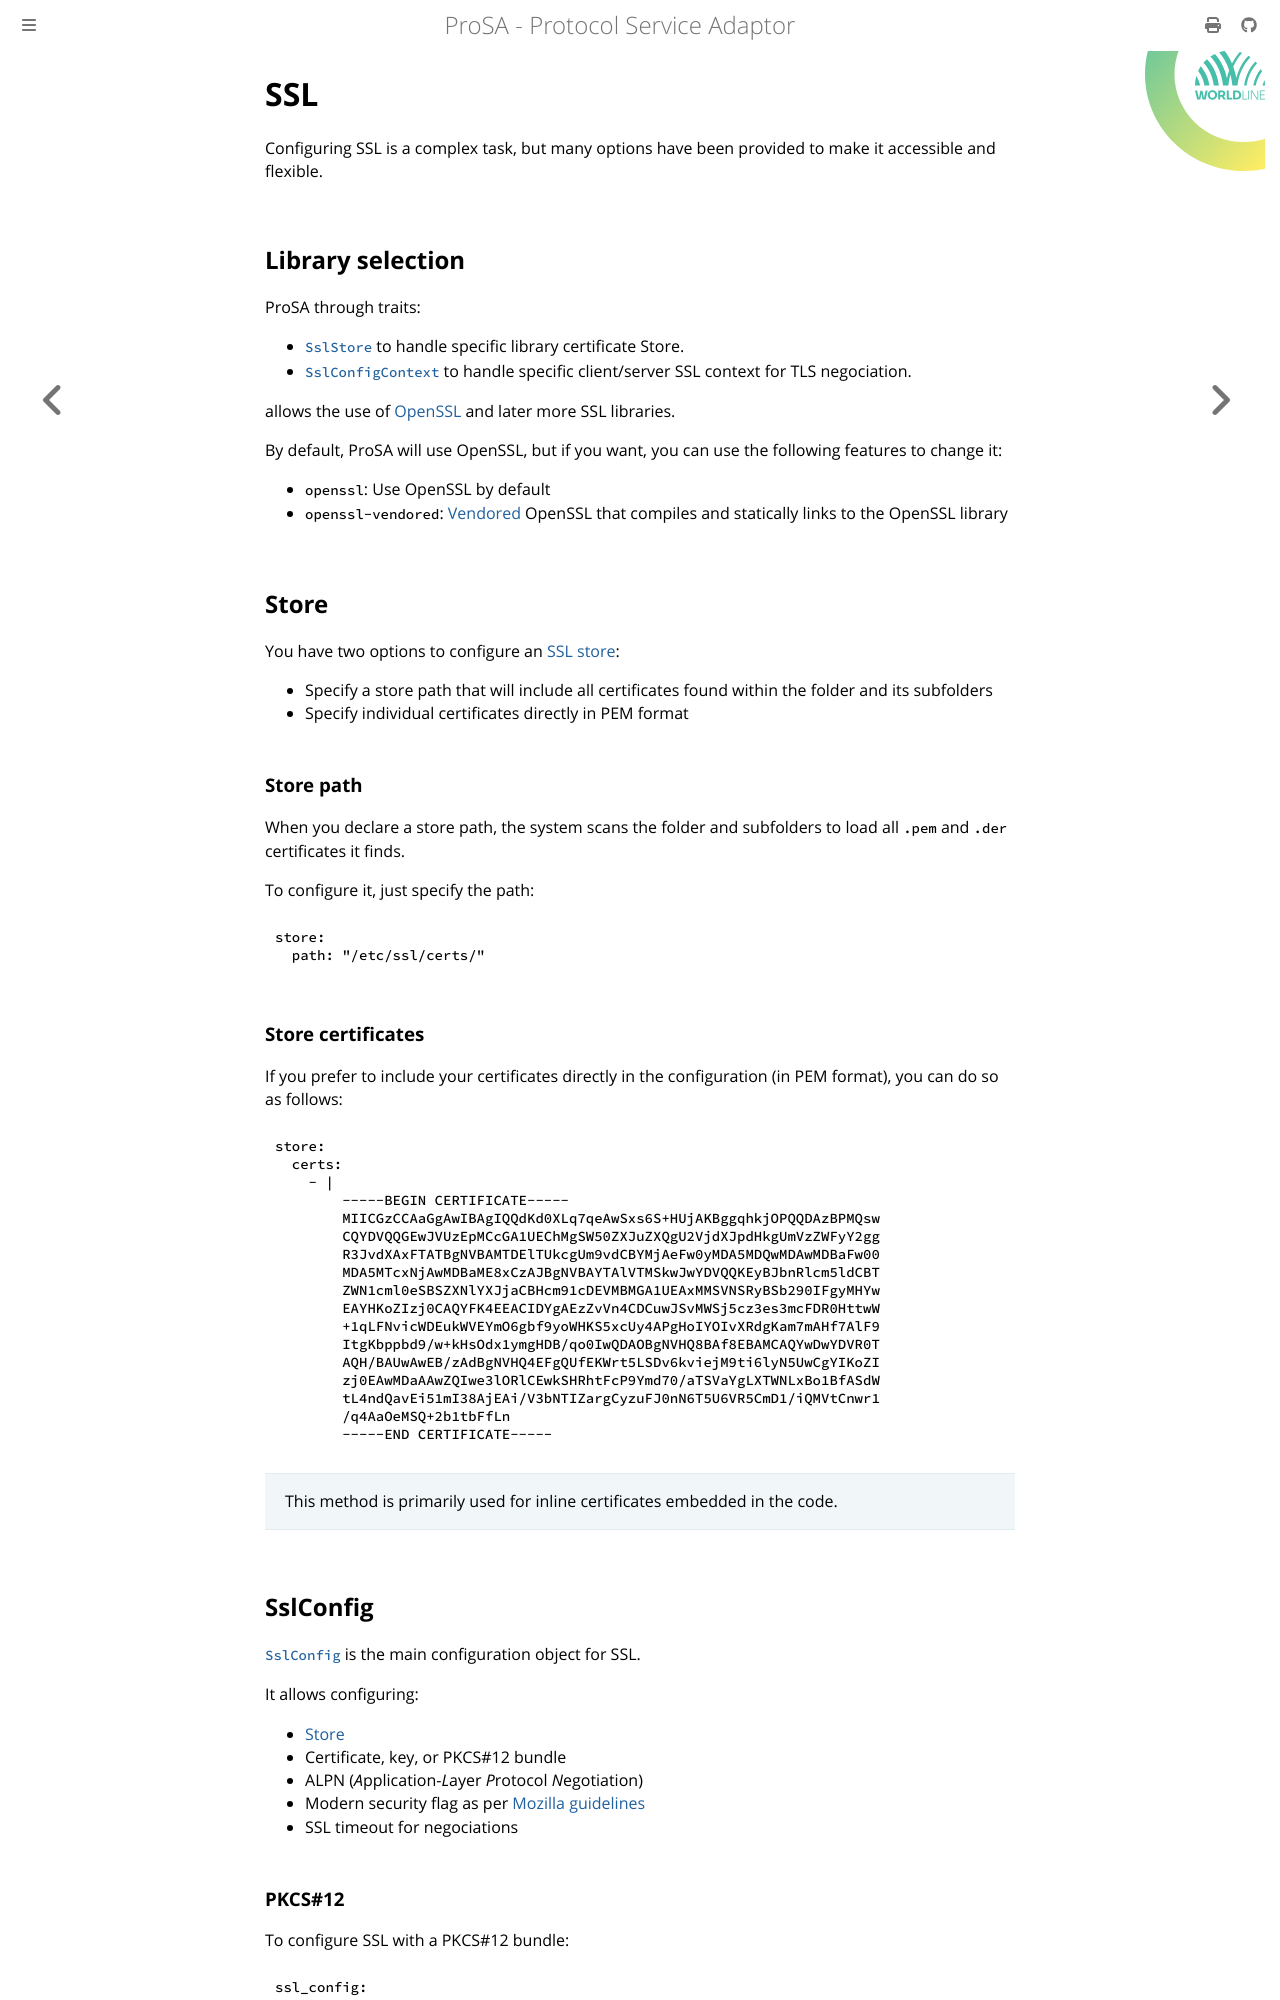

repository: worldline/ProSA · page: ch01-02-02-ssl.html · generator: mdbook

# SSL

Configuring SSL is a complex task, but many options have been provided to make it accessible and flexible.

## Library selection

ProSA through traits:
- [`SslStore`](https://docs.rs/prosa-utils/latest/prosa_utils/config/ssl/trait.SslStore.html) to handle specific library certificate Store.
- [`SslConfigContext`](https://docs.rs/prosa-utils/latest/prosa_utils/config/ssl/trait.SslConfigContext.html) to handle specific client/server SSL context for TLS negociation.

allows the use of [OpenSSL](https://docs.rs/prosa-utils/latest/prosa_utils/config/ssl/openssl/index.html) and later more SSL libraries.

By default, ProSA will use OpenSSL, but if you want, you can use the following features to change it:
- `openssl`: Use OpenSSL by default
- `openssl-vendored`: [Vendored](https://docs.rs/openssl/latest/openssl/#vendored) OpenSSL that compiles and statically links to the OpenSSL library

## Store

You have two options to configure an [SSL store](https://docs.rs/prosa-utils/latest/prosa_utils/config/ssl/enum.Store.html):
- Specify a store path that will include all certificates found within the folder and its subfolders
- Specify individual certificates directly in PEM format

### Store path

When you declare a store path, the system scans the folder and subfolders to load all `.pem` and `.der` certificates it finds.

To configure it, just specify the path:
```yaml
store:
  path: "/etc/ssl/certs/"
```

### Store certificates

If you prefer to include your certificates directly in the configuration (in PEM format), you can do so as follows:
```yaml
store:
  certs:
    - |
        -----BEGIN CERTIFICATE-----
        MIICGzCCAaGgAwIBAgIQQdKd0XLq7qeAwSxs6S+HUjAKBggqhkjOPQQDAzBPMQsw
        CQYDVQQGEwJVUzEpMCcGA1UEChMgSW50ZXJuZXQgU2VjdXJpdHkgUmVzZWFyY2gg
        R3JvdXAxFTATBgNVBAMTDElTUkcgUm9vdCBYMjAeFw0yMDA5MDQwMDAwMDBaFw00
        MDA5MTcxNjAwMDBaME8xCzAJBgNVBAYTAlVTMSkwJwYDVQQKEyBJbnRlcm5ldCBT
        ZWN1cml0eSBSZXNlYXJjaCBHcm91cDEVMBMGA1UEAxMMSVNSRyBSb290IFgyMHYw
        EAYHKoZIzj0CAQYFK4EEACIDYgAEzZvVn4CDCuwJSvMWSj5cz3es3mcFDR0HttwW
        +1qLFNvicWDEukWVEYmO6gbf9yoWHKS5xcUy4APgHoIYOIvXRdgKam7mAHf7AlF9
        ItgKbppbd9/w+kHsOdx1ymgHDB/qo0IwQDAOBgNVHQ8BAf8EBAMCAQYwDwYDVR0T
        AQH/BAUwAwEB/zAdBgNVHQ4EFgQUfEKWrt5LSDv6kviejM9ti6lyN5UwCgYIKoZI
        zj0EAwMDaAAwZQIwe3lORlCEwkSHRhtFcP9Ymd70/aTSVaYgLXTWNLxBo1BfASdW
        tL4ndQavEi51mI38AjEAi/V3bNTIZargCyzuFJ0nN6T5U6VR5CmD1/iQMVtCnwr1
        /q4AaOeMSQ+2b1tbFfLn
        -----END CERTIFICATE-----
```

> This method is primarily used for inline certificates embedded in the code.
